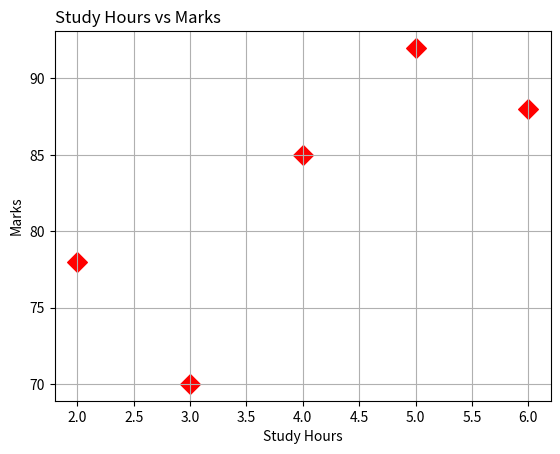

The script that saved this image:
## Import Required Library

import matplotlib.pyplot as plt

## Create Data

study_hours = [2, 5, 4, 3, 6]

marks = [78, 92, 85, 70, 88]

### Explanation

# **study_hours** contains the number of hours
# students studied.

# **marks** contains the marks obtained by students.

# Each study hour value is matched with a
# corresponding marks value.

# Example:
# 2 Hours = 78 Marks
# 5 Hours = 92 Marks
# 4 Hours = 85 Marks
# 3 Hours = 70 Marks
# 6 Hours = 88 Marks


## Create Scatter Plot

plt.scatter(
    study_hours,
    marks,
    s=100,
    marker="D",
    color="red"
)

### Explanation

# **plt.scatter()** is used to create a scatter plot.

# **study_hours** are displayed on the X-axis.

# **marks** are displayed on the Y-axis.

# **s=100** sets the size of the points.

# **marker="D"** displays diamond-shaped markers.

# **color="red"** changes the color of all points to red.

# Each point represents one student's
# study hours and marks.


## Add Graph Title

plt.title("Study Hours vs Marks", loc="left")

### Explanation

# **plt.title()** adds a title to the graph.

# The title of this graph is
# "Study Hours vs Marks".

# **loc="left"** places the title on the
# left side of the graph.


## Add X-Axis Label

plt.xlabel("Study Hours")

### Explanation

# **plt.xlabel()** adds a label to the X-axis.

# The label "Study Hours" indicates that
# the X-axis contains study time values.


## Add Y-Axis Label

plt.ylabel("Marks")

### Explanation

# **plt.ylabel()** adds a label to the Y-axis.

# The label "Marks" indicates that the
# Y-axis contains marks values.


## Add Grid Lines

plt.grid(True)

### Explanation

# **plt.grid(True)** enables grid lines
# on both axes.

# Grid lines make the graph easier to read
# and compare values.


## Save Graph as Image

plt.savefig("scatter_plot.png")

### Explanation

# **plt.savefig()** saves the graph as an image file.

# The graph will be saved with the name
# **scatter_plot.png**.

# The image is stored in the current
# working folder.

# This allows the graph to be used later
# without recreating it.


## Display Graph

plt.show()

### Explanation

# **plt.show()** displays the graph window.

# It renders the graph and makes it visible
# to the user.

# Without this command, the graph may not appear.


## Summary

# This program performs the following steps:

# - Import the Matplotlib library.

# - Create study hours and marks data.

# - Create a scatter plot.

# - Set the marker size to 100.

# - Use diamond (D) markers.

# - Change marker color to red.

# - Add a title aligned to the left.

# - Add X-axis and Y-axis labels.

# - Enable grid lines.

# - Save the graph as scatter_plot.png.

# - Display the graph on the screen.
